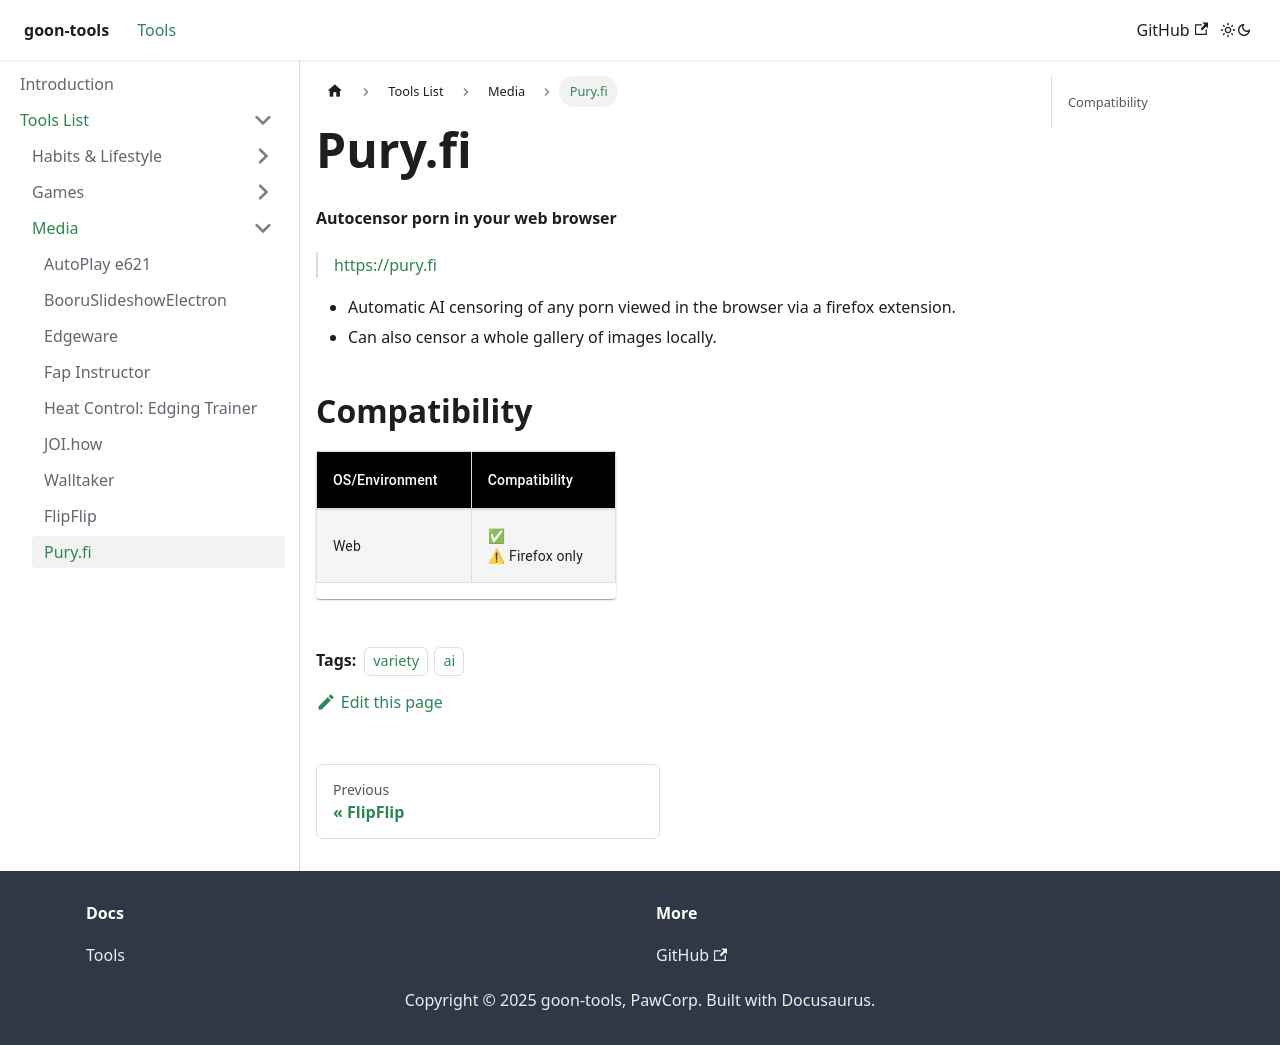

repository: PawCorp/goon-tools · page: docs/tools-list/media/pury.fi/index.html · generator: docusaurus

# Pury.fi
**Autocensor porn in your web browser**

> https://pury.fi

  - Automatic AI censoring of any porn viewed in the browser via a firefox extension. 
  - Can also censor a whole gallery of images locally.
  - ⚠ Firefox only.
